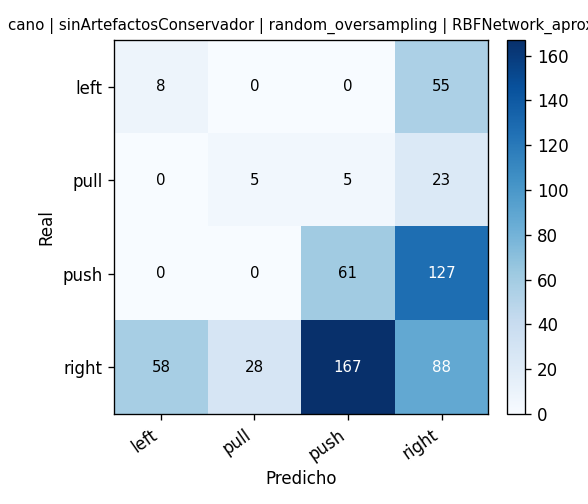

Source data for this figure (header and first rows):
, pred_left, pred_pull, pred_push, pred_right
real_left, 8, 0, 0, 55
real_pull, 0, 5, 5, 23
real_push, 0, 0, 61, 127
real_right, 58, 28, 167, 88
